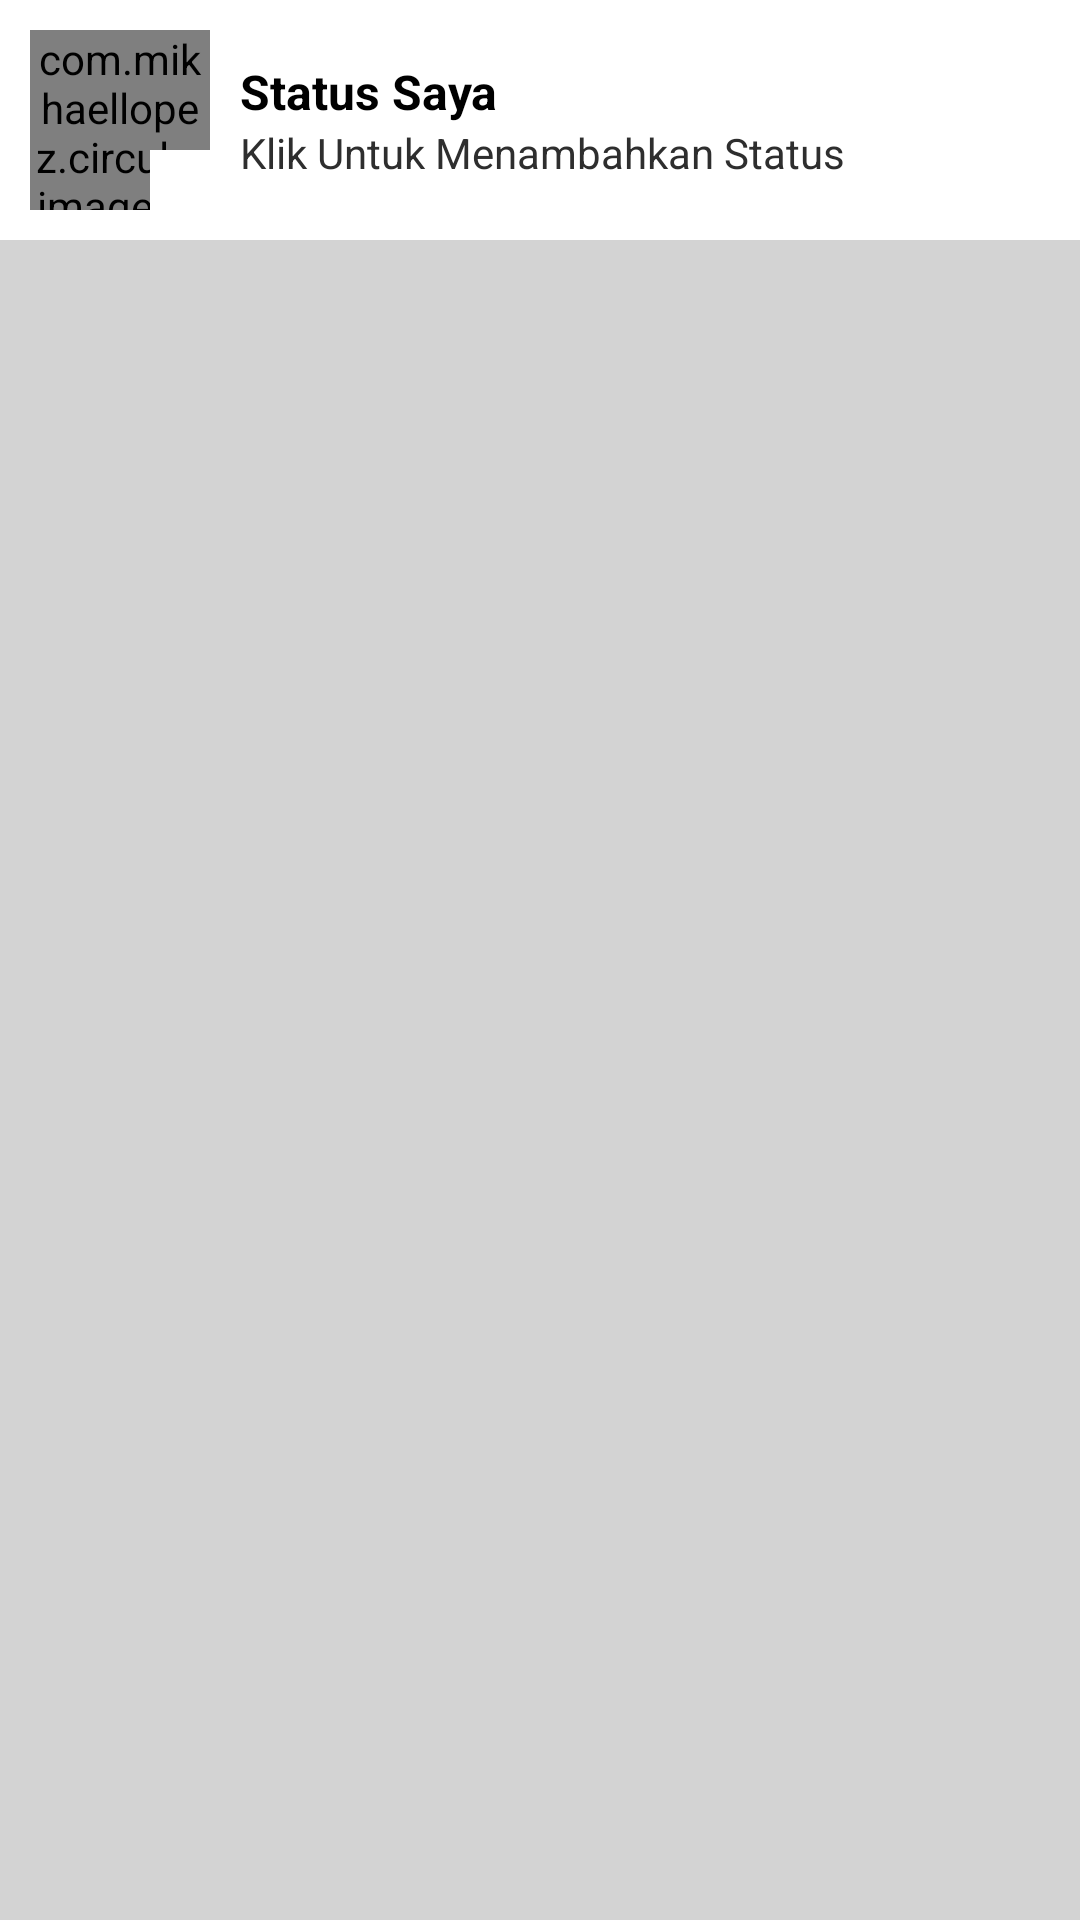

Android layout source for this screen:
<!-- AndroidManifest.xml: application theme Theme.Halo_Chat_2 -->
<!-- res/layout/fragment_status.xml -->
<?xml version="1.0" encoding="utf-8"?>
<layout>

<LinearLayout
    xmlns:android="http://schemas.android.com/apk/res/android"
    xmlns:app="http://schemas.android.com/apk/res-auto"
    xmlns:tools="http://schemas.android.com/tools"
    android:layout_width="match_parent"
    android:layout_height="match_parent"
    android:orientation="vertical"
    android:background="#D3D3D3"
    tools:context=".menu.StatusFragment">

    <LinearLayout
        android:layout_width="match_parent"
        android:layout_height="wrap_content"
        android:id="@+id/In_status"
        android:padding="10dp"
        android:background="@color/white"
        android:orientation="horizontal">

        <RelativeLayout
            android:layout_width="wrap_content"
            android:layout_height="wrap_content">

            <com.mikhaellopez.circularimageview.CircularImageView
                android:layout_width="60dp"
                android:layout_height="60dp"
                android:id="@+id/image_profile"
                android:src="@drawable/icon_male"/>

            <ImageView
                android:layout_width="20dp"
                android:layout_height="20dp"
                android:scaleType="center"
                android:background="@color/white"
                android:layout_alignBottom="@+id/image_profile"
                android:layout_alignEnd="@+id/image_profile"
                android:src="@drawable/baseline_add_circle_outline_24"
                app:tint="@color/colorPrimary" />

        </RelativeLayout>

        <LinearLayout
            android:layout_width="0dp"
            android:layout_height="wrap_content"
            android:layout_weight="1"
            android:layout_marginStart="10dp"
            android:layout_gravity="center_vertical"
            android:orientation="vertical">

            <LinearLayout
                android:layout_width="match_parent"
                android:layout_height="wrap_content"
                android:orientation="horizontal">

                <TextView
                    android:layout_width="0dp"
                    android:layout_height="wrap_content"
                    android:layout_weight="1"
                    android:id="@+id/tv_name"
                    android:textSize="16sp"
                    android:textStyle="bold"
                    android:textColor="@color/black"
                    android:text="Status Saya"/>

            </LinearLayout>

            <TextView
                android:layout_width="wrap_content"
                android:layout_height="wrap_content"
                android:id="@+id/tv_desc"
                android:textSize="14sp"
                android:textColor="#2E2E2E"
                android:text="Klik Untuk Menambahkan Status"/>

        </LinearLayout>

    </LinearLayout>

</LinearLayout>

</layout>
<!-- resources referenced by this layout -->
<resources>
  <color name="black">#FF000000</color>
  <color name="colorPrimary">#FFA500</color>
  <color name="white">#FFFFFFFF</color>
  <style name="Theme.Halo_Chat_2" parent="Base.Theme.Halo_Chat_2" />
  <style name="Base.Theme.Halo_Chat_2" parent="Theme.Material3.DayNight.NoActionBar">
          
          
          <item name="colorPrimary">@color/colorPrimary</item> 
          <item name="colorPrimaryDark">@color/colorPrimaryDark</item> 
          <item name="colorAccent">@color/colorAccent</item> 
          <item name="android:textColorSecondary">@color/white</item>
      </style>
  <color name="colorPrimaryDark">#000000</color>
  <color name="colorAccent">#4B0082</color>
</resources>
